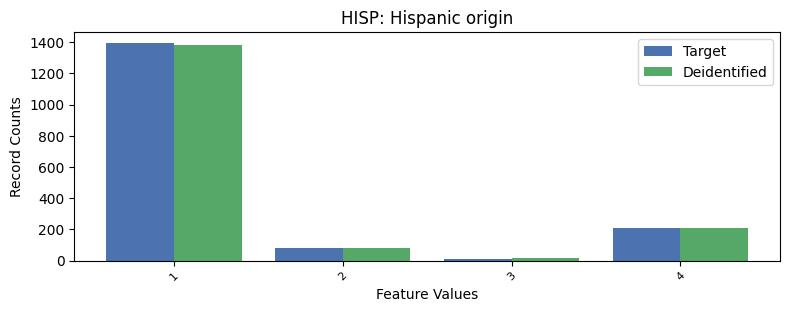

Source data for this figure (header and first rows):
, HISP, count_target, count_deidentified
0, 0, 7581, 7586
1, 1, 1395, 1384
2, 4, 212, 209
3, 2, 78, 80
4, 3, 10, 17
